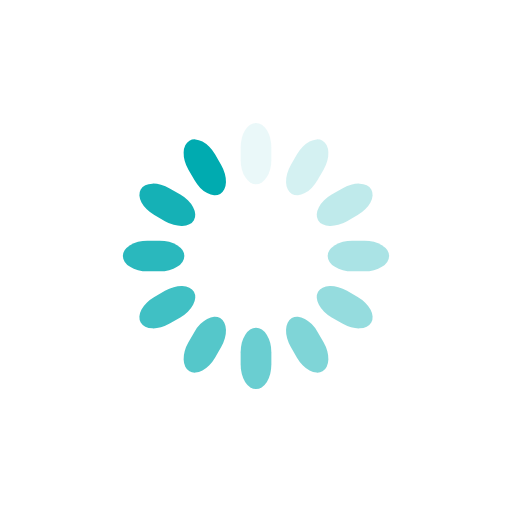
t = 0.00 s
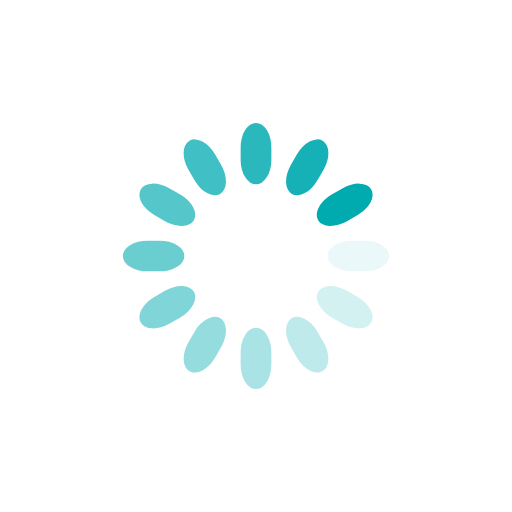
t = 0.25 s
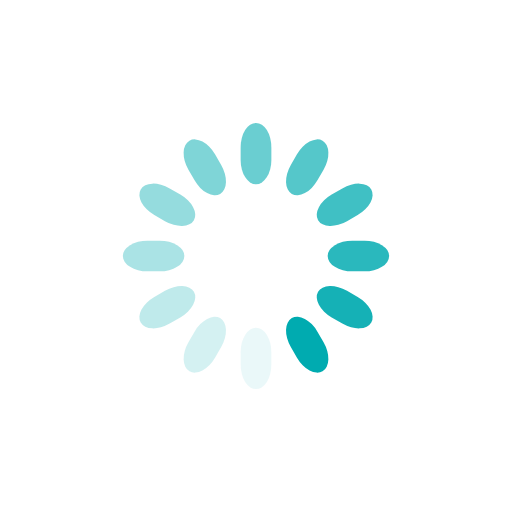
t = 0.50 s
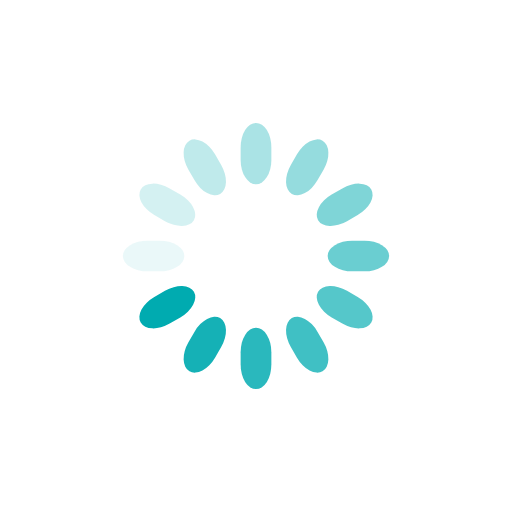
t = 0.75 s

The animated SVG that drew these frames (rendered in a browser with its animation timeline set to each time). Animation: 12 SMIL elements (animate=12); one cycle of 1.00 s, repeats indefinitely.

<svg class="lds-spinner" width="200px"  height="200px"  xmlns="http://www.w3.org/2000/svg" xmlns:xlink="http://www.w3.org/1999/xlink" viewBox="0 0 100 100" preserveAspectRatio="xMidYMid" style="background: rgba(0, 0, 0, 0) none repeat scroll 0% 0%;"><g transform="rotate(0 50 50)">
  <rect x="47" y="24" rx="9.4" ry="4.8" width="6" height="12" fill="#00abb0">
    <animate attributeName="opacity" values="1;0" keyTimes="0;1" dur="1s" begin="-0.9166666666666666s" repeatCount="indefinite"></animate>
  </rect>
</g><g transform="rotate(30 50 50)">
  <rect x="47" y="24" rx="9.4" ry="4.8" width="6" height="12" fill="#00abb0">
    <animate attributeName="opacity" values="1;0" keyTimes="0;1" dur="1s" begin="-0.8333333333333334s" repeatCount="indefinite"></animate>
  </rect>
</g><g transform="rotate(60 50 50)">
  <rect x="47" y="24" rx="9.4" ry="4.8" width="6" height="12" fill="#00abb0">
    <animate attributeName="opacity" values="1;0" keyTimes="0;1" dur="1s" begin="-0.75s" repeatCount="indefinite"></animate>
  </rect>
</g><g transform="rotate(90 50 50)">
  <rect x="47" y="24" rx="9.4" ry="4.8" width="6" height="12" fill="#00abb0">
    <animate attributeName="opacity" values="1;0" keyTimes="0;1" dur="1s" begin="-0.6666666666666666s" repeatCount="indefinite"></animate>
  </rect>
</g><g transform="rotate(120 50 50)">
  <rect x="47" y="24" rx="9.4" ry="4.8" width="6" height="12" fill="#00abb0">
    <animate attributeName="opacity" values="1;0" keyTimes="0;1" dur="1s" begin="-0.5833333333333334s" repeatCount="indefinite"></animate>
  </rect>
</g><g transform="rotate(150 50 50)">
  <rect x="47" y="24" rx="9.4" ry="4.8" width="6" height="12" fill="#00abb0">
    <animate attributeName="opacity" values="1;0" keyTimes="0;1" dur="1s" begin="-0.5s" repeatCount="indefinite"></animate>
  </rect>
</g><g transform="rotate(180 50 50)">
  <rect x="47" y="24" rx="9.4" ry="4.8" width="6" height="12" fill="#00abb0">
    <animate attributeName="opacity" values="1;0" keyTimes="0;1" dur="1s" begin="-0.4166666666666667s" repeatCount="indefinite"></animate>
  </rect>
</g><g transform="rotate(210 50 50)">
  <rect x="47" y="24" rx="9.4" ry="4.8" width="6" height="12" fill="#00abb0">
    <animate attributeName="opacity" values="1;0" keyTimes="0;1" dur="1s" begin="-0.3333333333333333s" repeatCount="indefinite"></animate>
  </rect>
</g><g transform="rotate(240 50 50)">
  <rect x="47" y="24" rx="9.4" ry="4.8" width="6" height="12" fill="#00abb0">
    <animate attributeName="opacity" values="1;0" keyTimes="0;1" dur="1s" begin="-0.25s" repeatCount="indefinite"></animate>
  </rect>
</g><g transform="rotate(270 50 50)">
  <rect x="47" y="24" rx="9.4" ry="4.8" width="6" height="12" fill="#00abb0">
    <animate attributeName="opacity" values="1;0" keyTimes="0;1" dur="1s" begin="-0.16666666666666666s" repeatCount="indefinite"></animate>
  </rect>
</g><g transform="rotate(300 50 50)">
  <rect x="47" y="24" rx="9.4" ry="4.8" width="6" height="12" fill="#00abb0">
    <animate attributeName="opacity" values="1;0" keyTimes="0;1" dur="1s" begin="-0.08333333333333333s" repeatCount="indefinite"></animate>
  </rect>
</g><g transform="rotate(330 50 50)">
  <rect x="47" y="24" rx="9.4" ry="4.8" width="6" height="12" fill="#00abb0">
    <animate attributeName="opacity" values="1;0" keyTimes="0;1" dur="1s" begin="0s" repeatCount="indefinite"></animate>
  </rect>
</g></svg>
